Photos from the image-classification dataset "dodgechev" in the GitHub repository jaskinn/fastai. Its 2 classes are: chev, Dodge.

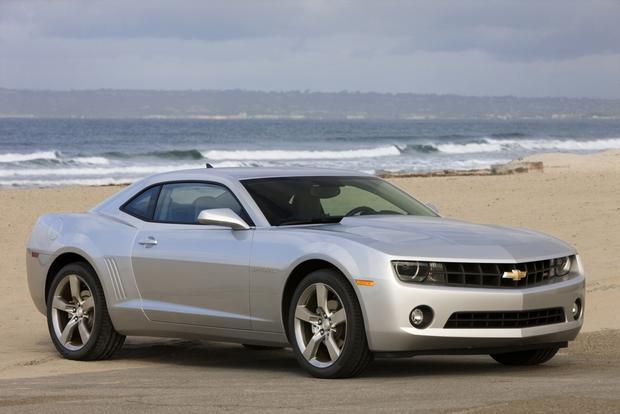
Label: chev

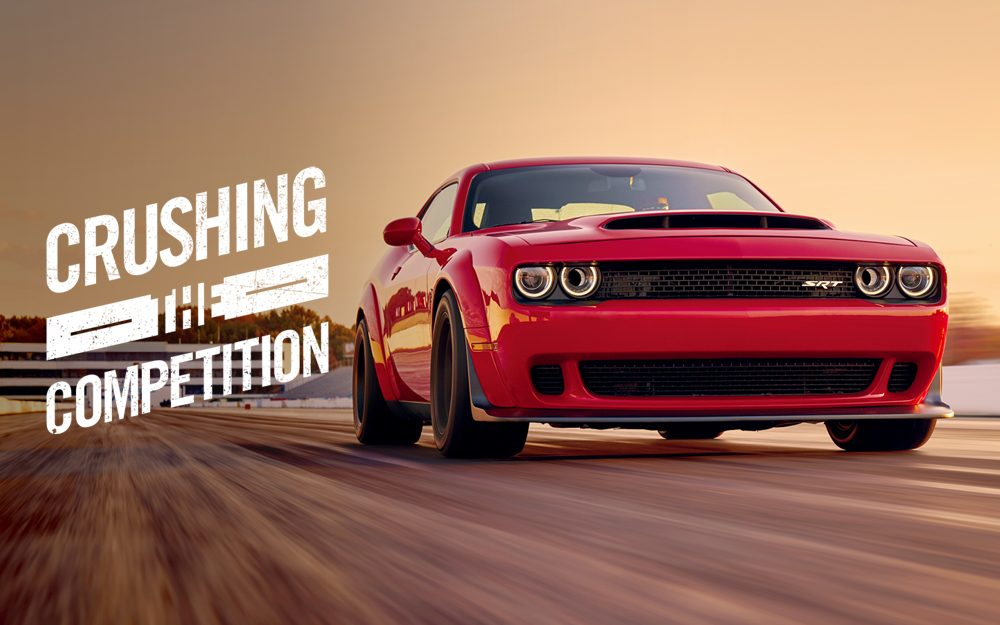
Label: Dodge

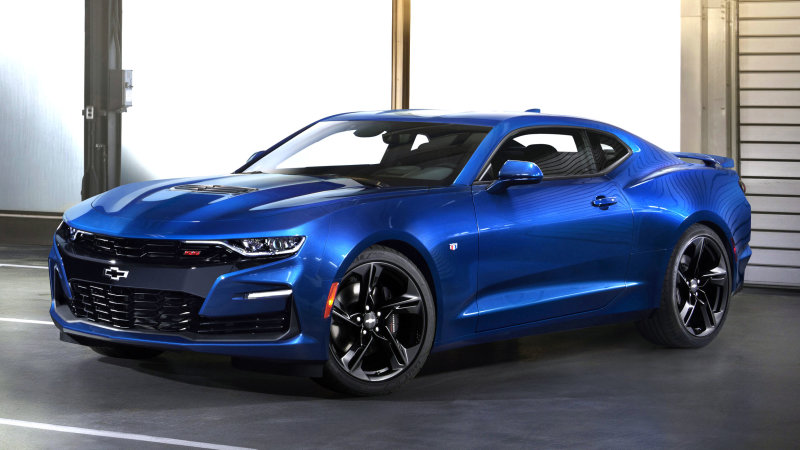
Label: chev

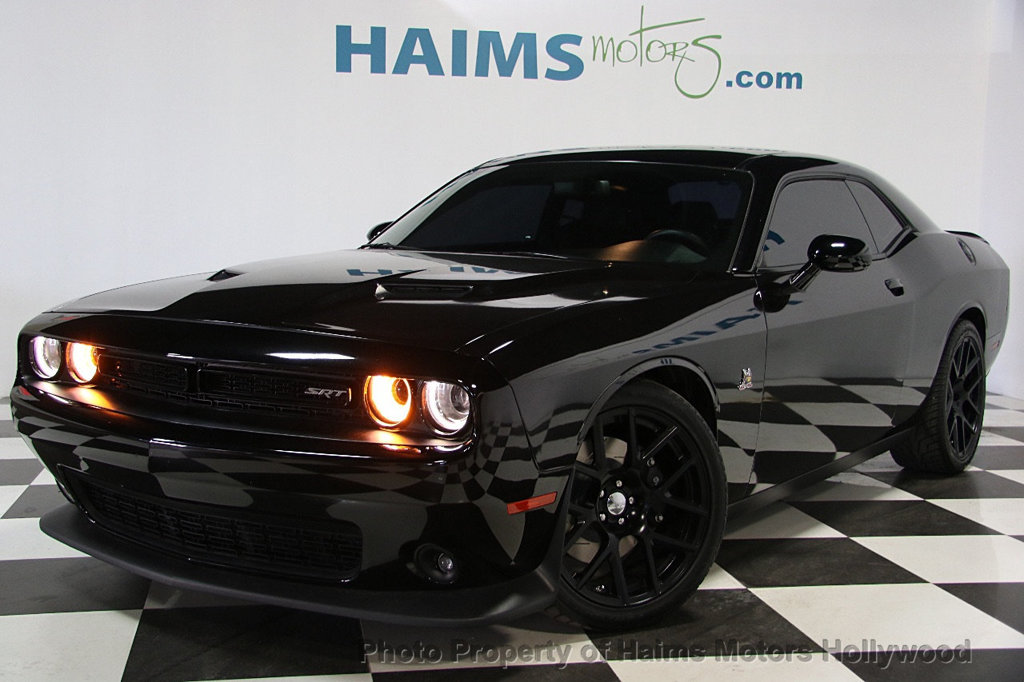
Label: Dodge
